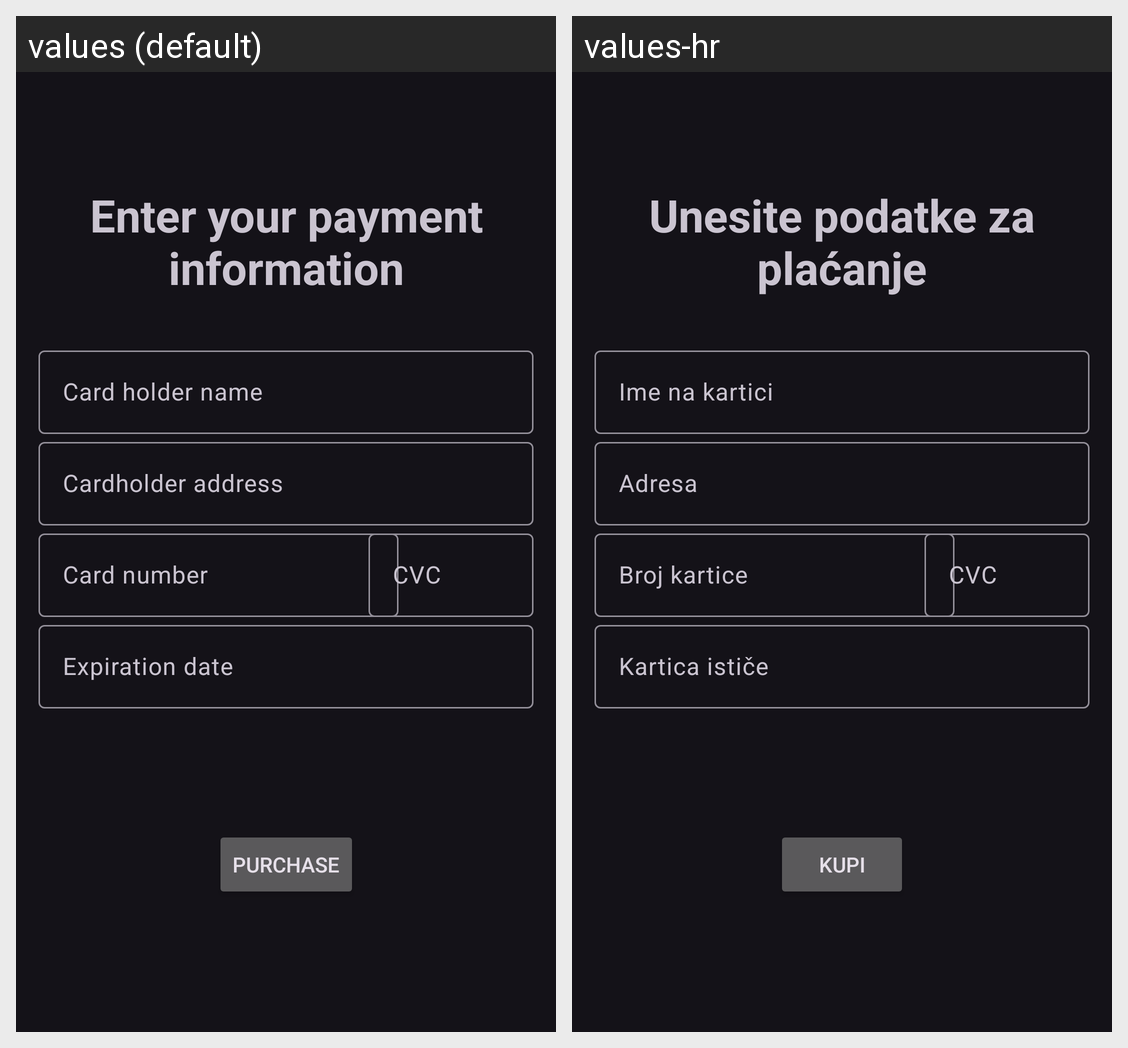

This grid shows one Android layout under two languages. Give, for every string resource on the screen, its name, the default text and each shown locale's text.
Android screen res/layout/activity_payment.xml rendered under 2 locales, left to right: values (default), values-hr. Device: Nexus 5 (rendered at 1080×1920; each locale shown at half size, 540×960, under a caption strip naming it); theme Theme.Material3.Dark.NoActionBar.
Strings drawn on this screen, with the default value and each locale's value (text and hints the layout hard-codes, and strings that could not be matched under every locale, appear in the picture but are not listed):

enter_your_payment_information
  values: Enter your payment information
  values-hr: Unesite podatke za plaćanje

card_holder_name
  values: Card holder name
  values-hr: Ime na kartici

cardholder_address
  values: Cardholder address
  values-hr: Adresa

card_number
  values: Card number
  values-hr: Broj kartice

cvc
  values: CVC
  values-hr: CVC  [not translated; the default value is used]

expiration_date
  values: Expiration date
  values-hr: Kartica ističe

purchase
  values: Purchase
  values-hr: Kupi
